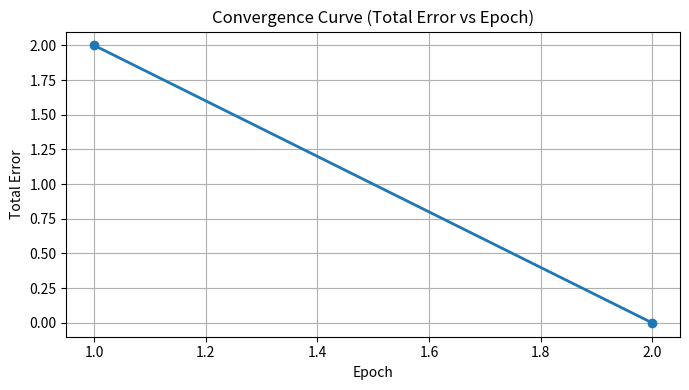
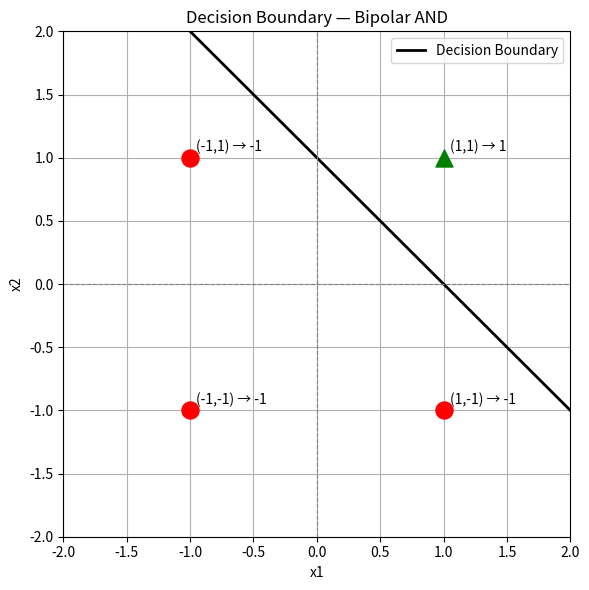

Source code (Python) for these figures, in order:
import numpy as np
import matplotlib.pyplot as plt

# ==========================================
# Bipolar AND Input and Target
# ==========================================

X = np.array([
    [-1, -1],
    [-1,  1],
    [ 1, -1],
    [ 1,  1]
])

T = np.array([-1, -1, -1, 1])

print("Inputs:")
print(X)

print("\nTargets:")
print(T)


# ==========================================
# Learning Parameters
# ==========================================

lr = 0.1

# Initial weights
W = np.zeros(2)

# Initial bias
b = 0.0

# Maximum epochs
max_epochs = 100

print("\nInitial Weights:", W)
print("Initial Bias:", b)


# ==========================================
# Bipolar Step Function
# ==========================================

def bipolar_step(net):

    if net >= 0:
        return 1
    else:
        return -1


# ==========================================
# Perceptron Training
# ==========================================

epoch_errors = []

for epoch in range(max_epochs):

    total_error = 0

    for i in range(len(X)):

        # Calculate net input
        net = np.dot(X[i], W) + b

        # Calculate output
        y = bipolar_step(net)

        # Calculate error
        error = T[i] - y

        # Update weights
        W = W + lr * error * X[i]

        # Update bias
        b = b + lr * error

        # Total error
        total_error += abs(error)

    epoch_errors.append(total_error)

    # Check convergence
    if total_error == 0:
        print(f"\nConverged at Epoch: {epoch + 1}")
        break


# ==========================================
# Final Weights and Bias
# ==========================================

print("\nFinal Weights:", W)
print("Final Bias:", b)


# ==========================================
# Convergence Curve
# ==========================================

plt.figure(figsize=(7, 4))

plt.plot(
    range(1, len(epoch_errors) + 1),
    epoch_errors,
    marker='o',
    linewidth=2
)

plt.title("Convergence Curve (Total Error vs Epoch)")
plt.xlabel("Epoch")
plt.ylabel("Total Error")

plt.grid(True)
plt.tight_layout()
plt.show()


# ==========================================
# Decision Boundary
# ==========================================

plt.figure(figsize=(6, 6))

# Plot data points
for i in range(len(X)):

    if T[i] == 1:
        color = 'green'
        marker = '^'
    else:
        color = 'red'
        marker = 'o'

    plt.scatter(
        X[i][0],
        X[i][1],
        color=color,
        marker=marker,
        s=150,
        zorder=5
    )

    plt.annotate(
        f"({X[i][0]},{X[i][1]}) → {T[i]}",
        (X[i][0] + 0.05, X[i][1] + 0.05)
    )


# Decision Boundary
# W[0]*x1 + W[1]*x2 + b = 0

x1_vals = np.linspace(-2, 2, 100)

if W[1] != 0:

    x2_vals = -(W[0] * x1_vals + b) / W[1]

    plt.plot(
        x1_vals,
        x2_vals,
        'k-',
        linewidth=2,
        label="Decision Boundary"
    )


plt.xlim(-2, 2)
plt.ylim(-2, 2)

plt.axhline(
    0,
    color='gray',
    linestyle='--',
    linewidth=0.8
)

plt.axvline(
    0,
    color='gray',
    linestyle='--',
    linewidth=0.8
)

plt.title("Decision Boundary — Bipolar AND")
plt.xlabel("x1")
plt.ylabel("x2")

plt.legend()
plt.grid(True)
plt.tight_layout()
plt.show()


# ==========================================
# Testing
# ==========================================

print("\n" + "=" * 40)

print(
    f"{'x1':>5} "
    f"{'x2':>5} "
    f"{'Target':>10} "
    f"{'Output':>10}"
)

print("=" * 40)


for i in range(len(X)):

    # Calculate net
    net = np.dot(X[i], W) + b

    # Calculate output
    y = bipolar_step(net)

    print(
        f"{X[i][0]:>5} "
        f"{X[i][1]:>5} "
        f"{T[i]:>10} "
        f"{y:>10}"
    )

print("=" * 40)
